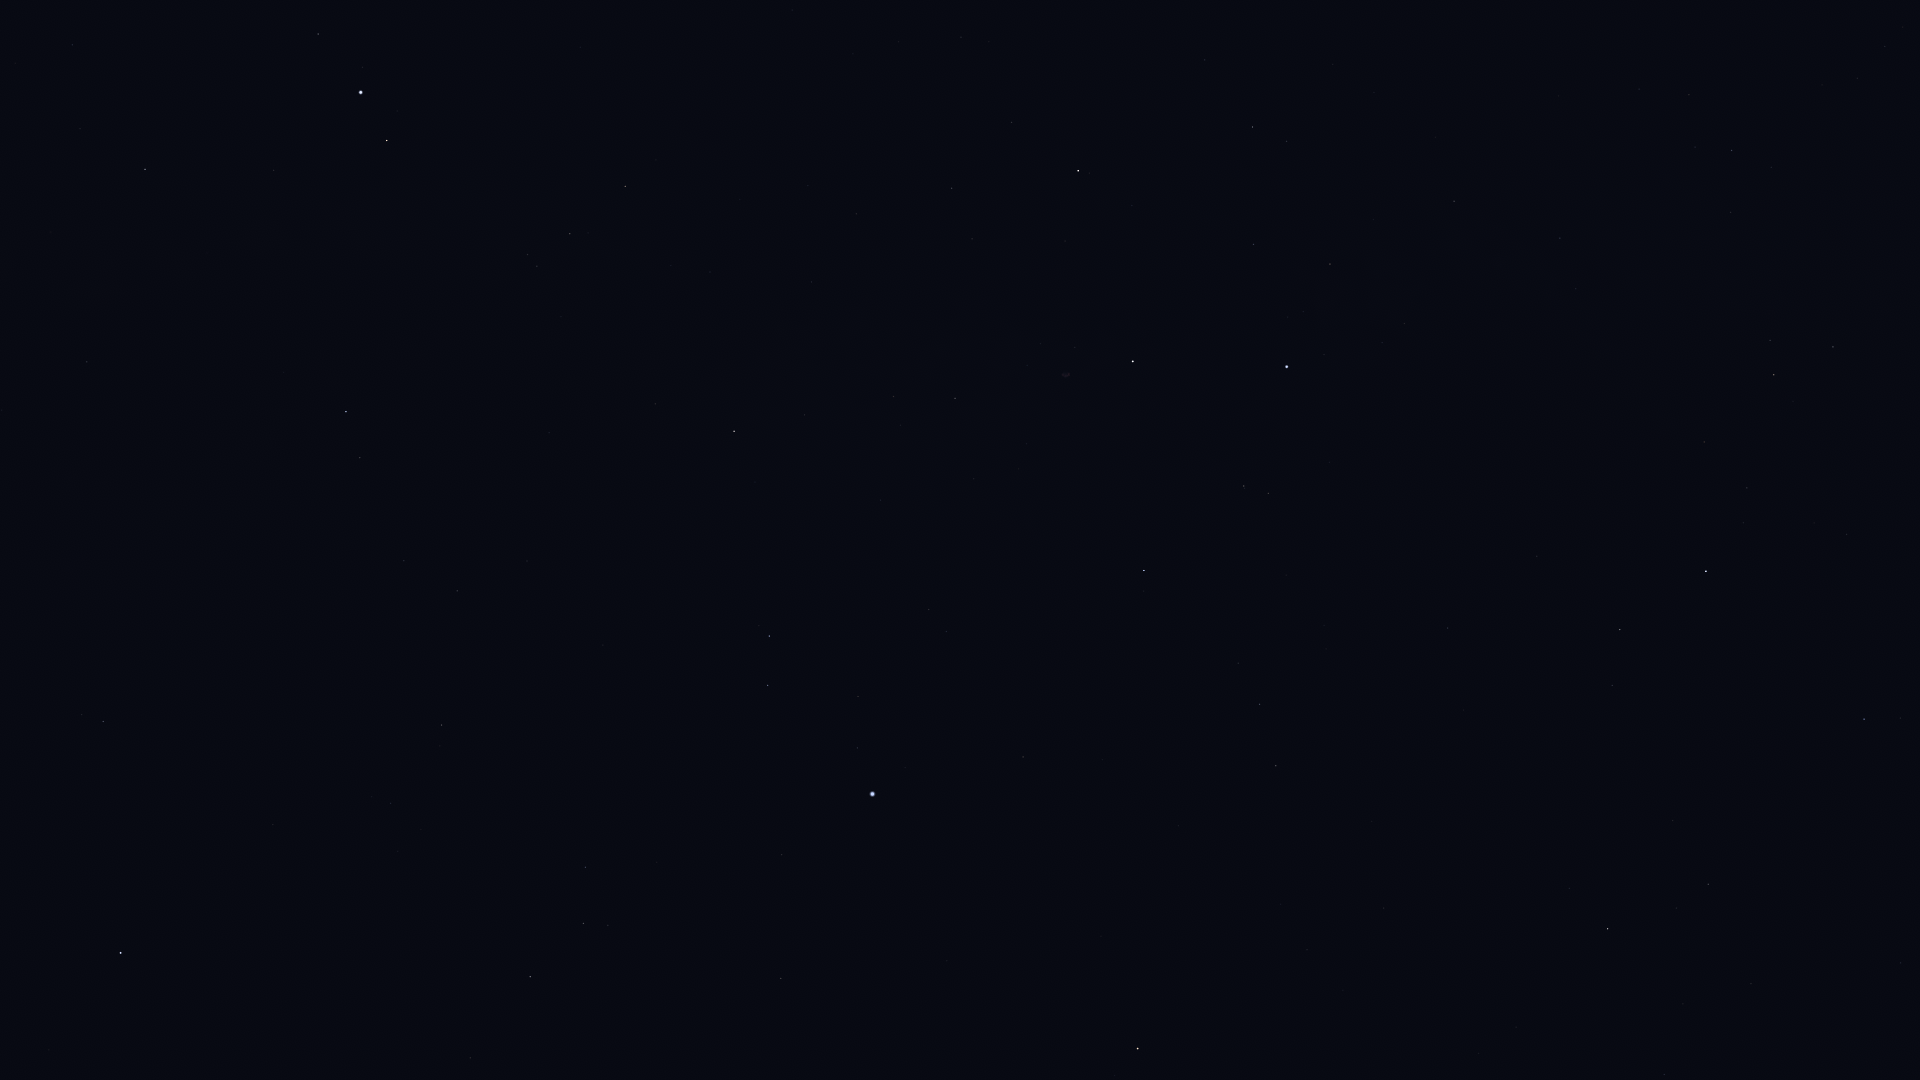

The file beside this chart, header and first rows:
Star_ID, Name, X, Y
85693, Maasym, 470, 1058
86032, Rasalhague, 121, 953
86974, HIP 86974, 530, 977
87808, HIP 87808, 781, 979
87833, Eltanin, 1138, 1049
87933, HIP 87933, 583, 924
88794, HIP 88794, 585, 867
90344, Fafnir, 1516, 1027
91262, Vega, 872, 794
91852, Xihe, 831, 745
92420, Sheliak, 768, 686
92791, HIP 92791, 858, 697
92895, Kaveh, 87, 366
92946, Alya, 87, 362
93194, Sulafat, 769, 636
93747, Okab, 346, 412
94376, Altais, 1608, 929
94481, Aladfar, 946, 632
95771, Anser, 655, 404
95853, HIP 95853, 1260, 704
95947, Albireo, 734, 431
96078, Uruk, 479, 291
96100, Alsafi, 1676, 908
96757, Sham, 537, 266
96837, HIP 96837, 527, 255
97165, Fawaris, 1144, 571
97278, Tarazed, 387, 141
97365, HIP 97365, 570, 234
97649, Altair, 361, 93
97938, Libertas, 362, 67
98036, Alshain, 318, 34
98110, HIP 98110, 955, 398
98337, HIP 98337, 625, 186
98543, HIP 98543, 811, 282
98920, HIP 98920, 656, 160
100453, Sadr, 1133, 362
102098, Deneb, 1287, 367
102488, Aljanah, 1078, 171
105199, Alderamin, 1706, 571
106032, Alfirk, 1864, 719
107136, Azelfafage, 1576, 289
108917, Kurhah, 1847, 534
109492, HIP 109492, 1774, 375
110538, HIP 110538, 1730, 212
110609, HIP 110609, 1695, 147
111022, HIP 111022, 1689, 95
111169, HIP 111169, 1731, 150
